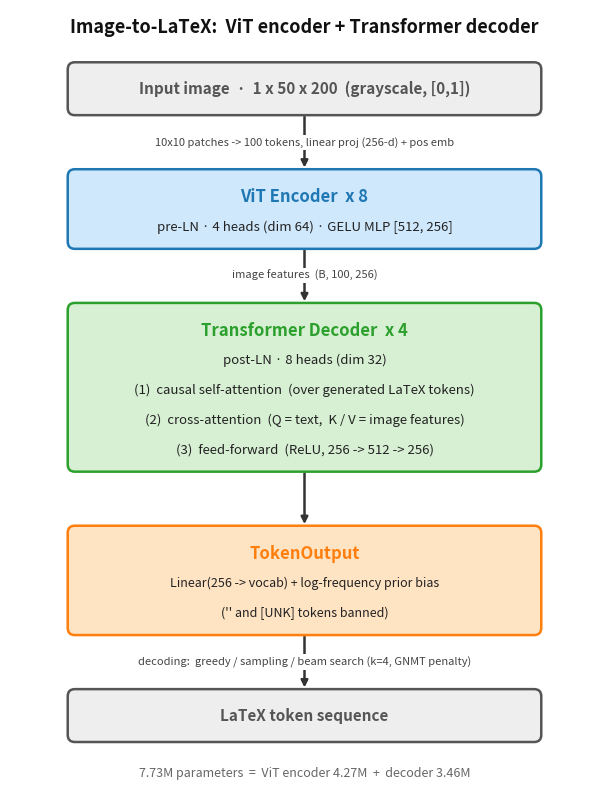

Source code (Python): (Note: this script raises an exception after producing the figure.)
"""Render the model architecture diagram used in the README (assets/architecture.png).

Self-contained matplotlib script (no project imports). Run from the repo root:
    Code/.venv/bin/python assets/architecture_diagram.py
"""

import matplotlib

matplotlib.use("Agg")
import matplotlib.pyplot as plt
from matplotlib.patches import FancyBboxPatch

OUT_PATH = "assets/architecture.png"

# Palette: data boxes (gray), encoder (blue), decoder (green), output (orange)
GRAY = ("#eeeeee", "#555555")
BLUE = ("#cfe8fc", "#1f77b4")
GREEN = ("#d7f0d3", "#2ca02c")
ORANGE = ("#ffe4c4", "#ff7f0e")

BOX_LEFT, BOX_RIGHT = 1.0, 9.0
CENTER = (BOX_LEFT + BOX_RIGHT) / 2

TOP_PAD = 0.45        # box top -> title baseline
LINE_GAP = 0.5        # spacing between text lines
BOT_PAD = 0.35        # last line -> box bottom
ARROW_GAP = 0.95      # vertical space between boxes


def box(ax, top_y, colors, lines, title_size=12, body_size=9.5):
    """Draw a rounded box whose top edge sits at top_y; return its bottom y."""
    face, edge = colors
    n = len(lines)
    height = TOP_PAD + LINE_GAP * (n - 1) + BOT_PAD if n > 1 else 0.85
    bottom = top_y - height
    ax.add_patch(
        FancyBboxPatch(
            (BOX_LEFT, bottom), BOX_RIGHT - BOX_LEFT, height,
            boxstyle="round,pad=0.02,rounding_size=0.12",
            linewidth=1.8, edgecolor=edge, facecolor=face, zorder=2,
        )
    )
    if n == 1:
        ax.text(CENTER, top_y - height / 2, lines[0], ha="center", va="center",
                fontsize=title_size, fontweight="bold", color=edge, zorder=3)
    else:
        ax.text(CENTER, top_y - TOP_PAD, lines[0], ha="center", va="center",
                fontsize=title_size, fontweight="bold", color=edge, zorder=3)
        for i, line in enumerate(lines[1:], start=1):
            ax.text(CENTER, top_y - TOP_PAD - i * LINE_GAP, line, ha="center",
                    va="center", fontsize=body_size, color="#222222", zorder=3)
    return bottom


def arrow(ax, y_from, y_to, label=None):
    ax.annotate("", xy=(CENTER, y_to), xytext=(CENTER, y_from),
                arrowprops=dict(arrowstyle="-|>", color="#333333", lw=1.8), zorder=1)
    if label:
        ax.text(CENTER, (y_from + y_to) / 2, label, ha="center", va="center",
                fontsize=8, style="italic", color="#444444", zorder=4,
                bbox=dict(facecolor="white", edgecolor="none", pad=1.5))


def main():
    fig, ax = plt.subplots(figsize=(7.6, 9.8))
    ax.set_xlim(0, 10)
    ax.set_ylim(0.3, 13.0)
    ax.axis("off")

    ax.text(CENTER, 12.7, "Image-to-LaTeX:  ViT encoder + Transformer decoder",
            ha="center", va="center", fontsize=13, fontweight="bold", color="#111111")

    y = box(ax, 12.1, GRAY, ["Input image  ·  1 x 50 x 200  (grayscale, [0,1])"],
            title_size=11)
    arrow(ax, y, y - ARROW_GAP, "10x10 patches -> 100 tokens, linear proj (256-d) + pos emb")

    y = box(ax, y - ARROW_GAP, BLUE,
            ["ViT Encoder  x 8", "pre-LN · 4 heads (dim 64) · GELU MLP [512, 256]"])
    arrow(ax, y, y - ARROW_GAP, "image features  (B, 100, 256)")

    y = box(ax, y - ARROW_GAP, GREEN,
            ["Transformer Decoder  x 4",
             "post-LN · 8 heads (dim 32)",
             "(1)  causal self-attention  (over generated LaTeX tokens)",
             "(2)  cross-attention  (Q = text,  K / V = image features)",
             "(3)  feed-forward  (ReLU, 256 -> 512 -> 256)"])
    arrow(ax, y, y - ARROW_GAP)

    y = box(ax, y - ARROW_GAP, ORANGE,
            ["TokenOutput",
             "Linear(256 -> vocab) + log-frequency prior bias",
             "('' and [UNK] tokens banned)"],
            body_size=9)
    arrow(ax, y, y - ARROW_GAP, "decoding:  greedy / sampling / beam search (k=4, GNMT penalty)")

    y = box(ax, y - ARROW_GAP, GRAY, ["LaTeX token sequence"], title_size=11)

    ax.text(CENTER, y - 0.55, "7.73M parameters  =  ViT encoder 4.27M  +  decoder 3.46M",
            ha="center", va="center", fontsize=9, color="#666666")

    fig.savefig(OUT_PATH, dpi=160, bbox_inches="tight", facecolor="white")
    print(f"saved {OUT_PATH}")


if __name__ == "__main__":
    main()
